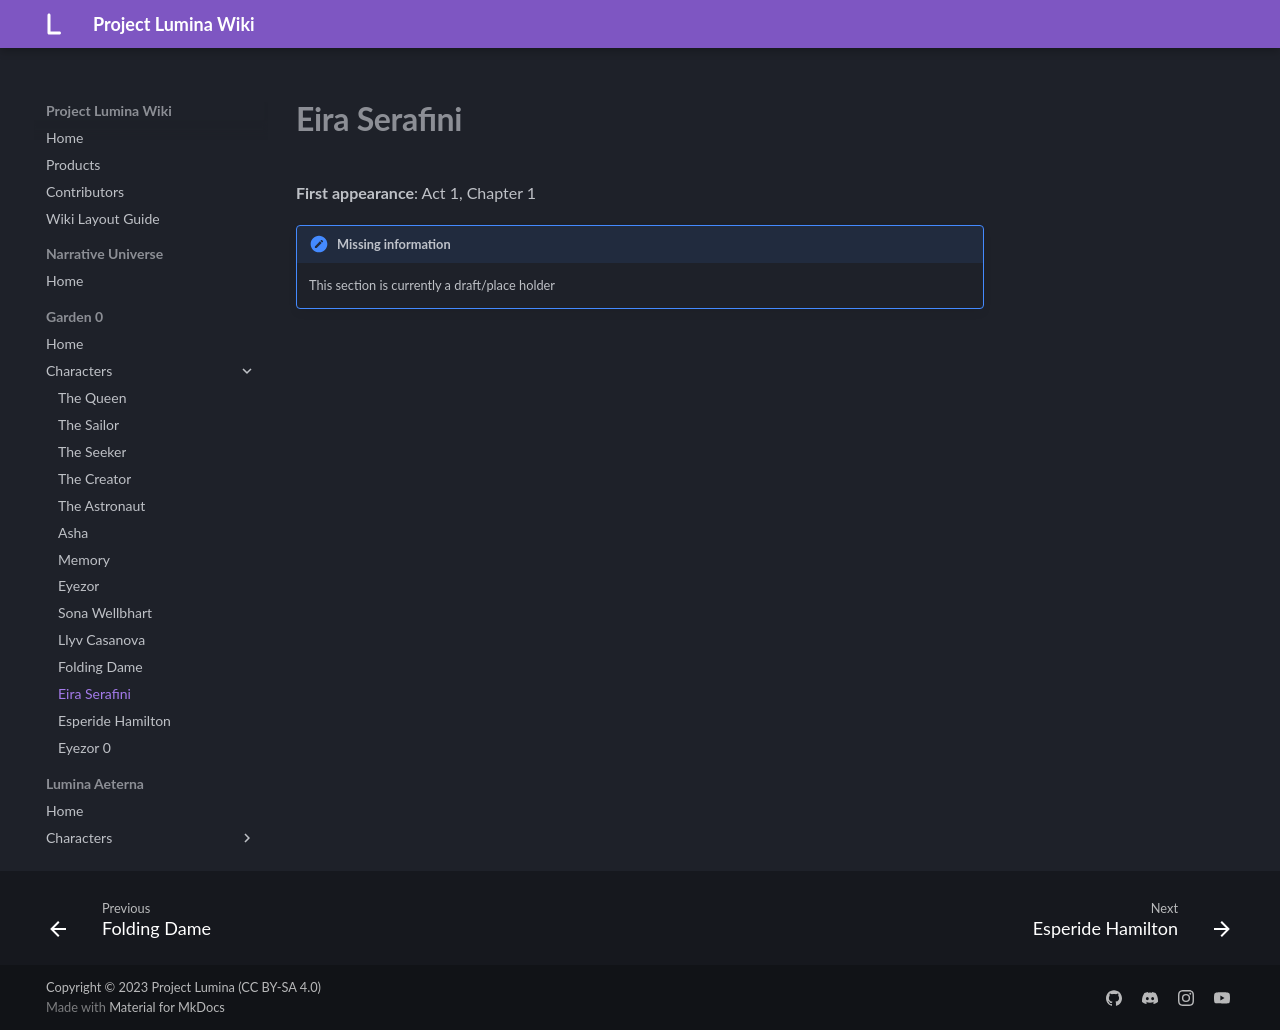

repository: MelancholyMoon/Project-Lumina-Wiki · page: Garden 0/Characters/Eira Serafini/index.html · generator: mkdocs

# **Eira Serafini**

**First appearance**: Act 1, Chapter 1

!!! note "Missing information"

    This section is currently a draft/place holder
